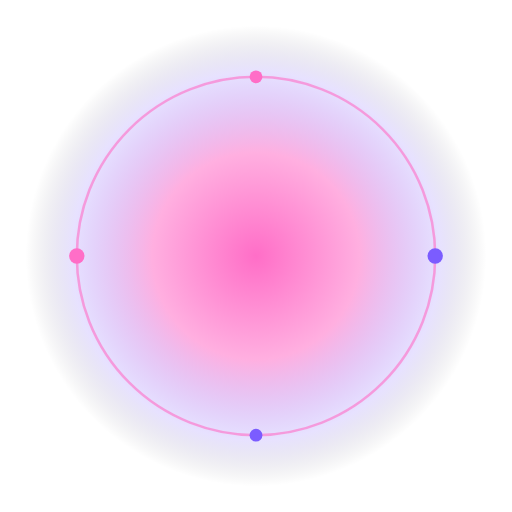
t = 0.00 s
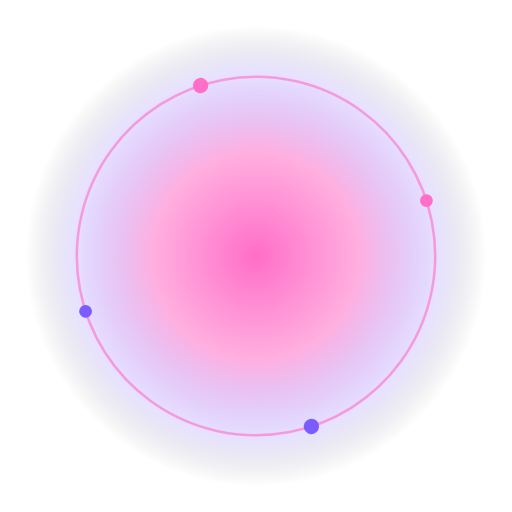
t = 1.60 s
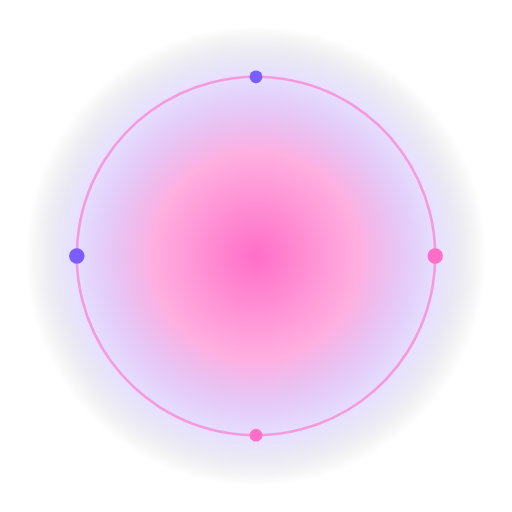
t = 4.00 s
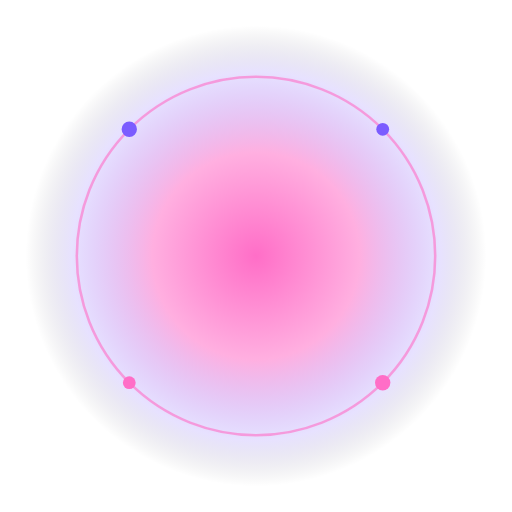
t = 5.00 s
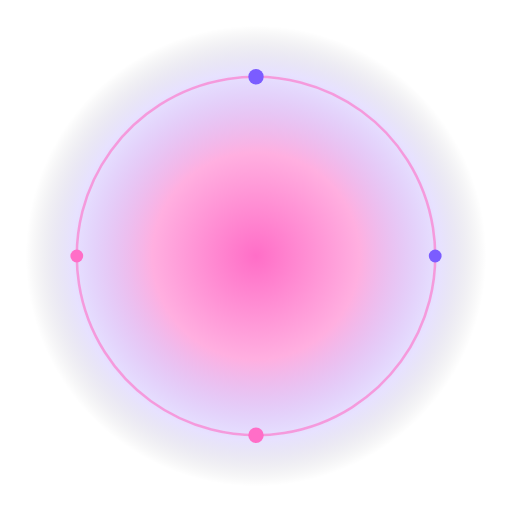
t = 6.00 s
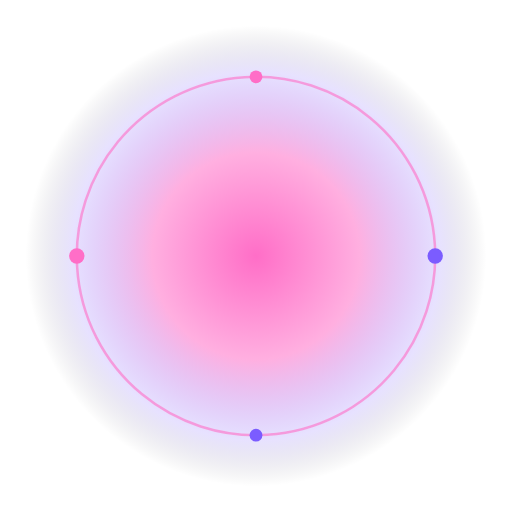
t = 8.00 s

The animated SVG that drew these frames (rendered in a browser with its animation timeline set to each time). Animation: 4 SMIL elements (animate=1,animateTransform=3); one cycle of 10.00 s, repeats indefinitely.

<svg xmlns="http://www.w3.org/2000/svg" viewBox="0 0 400 400" width="400" height="400">
  <defs>
    <radialGradient id="g1" cx="50%" cy="50%" r="50%">
      <stop offset="0%" stop-color="#ff6ec7" stop-opacity="1"/>
      <stop offset="45%" stop-color="#ff6ec7" stop-opacity="0.55"/>
      <stop offset="80%" stop-color="#7b5cff" stop-opacity="0.18"/>
      <stop offset="100%" stop-color="#000" stop-opacity="0"/>
    </radialGradient>
    <radialGradient id="g2" cx="50%" cy="50%" r="50%">
      <stop offset="60%" stop-color="#7b5cff" stop-opacity="0"/>
      <stop offset="85%" stop-color="#7b5cff" stop-opacity="0.9"/>
      <stop offset="100%" stop-color="#7b5cff" stop-opacity="0"/>
    </radialGradient>
    <filter id="b1"><feGaussianBlur stdDeviation="3"/></filter>
  </defs>
  
  <circle cx="200" cy="200" r="180" fill="url(#g1)"/>
  <g transform="translate(200 200)">
    <circle r="140" fill="none" stroke="#ff6ec7" stroke-width="2" opacity="0.6">
      <animateTransform attributeName="transform" type="rotate" from="0" to="360" dur="10s" repeatCount="indefinite"/>
    </circle>
    <g>
      <animateTransform attributeName="transform" type="rotate" from="0" to="360" dur="8s" repeatCount="indefinite"/>
      <circle cx="140" cy="0" r="6" fill="#7b5cff"/>
      <circle cx="-140" cy="0" r="6" fill="#ff6ec7"/>
      <circle cx="0" cy="140" r="5" fill="#7b5cff"/>
      <circle cx="0" cy="-140" r="5" fill="#ff6ec7"/>
    </g>
  </g>
  
  
  
  <text x="200" y="245" font-size="190" text-anchor="middle" dominant-baseline="middle">🎂
    <animateTransform attributeName="transform" type="scale" values="1;1.08;1" dur="1.6s" repeatCount="indefinite" additive="sum"/>
    <animate attributeName="y" values="245;235;245" dur="1.6s" repeatCount="indefinite"/>
  </text>
</svg>
